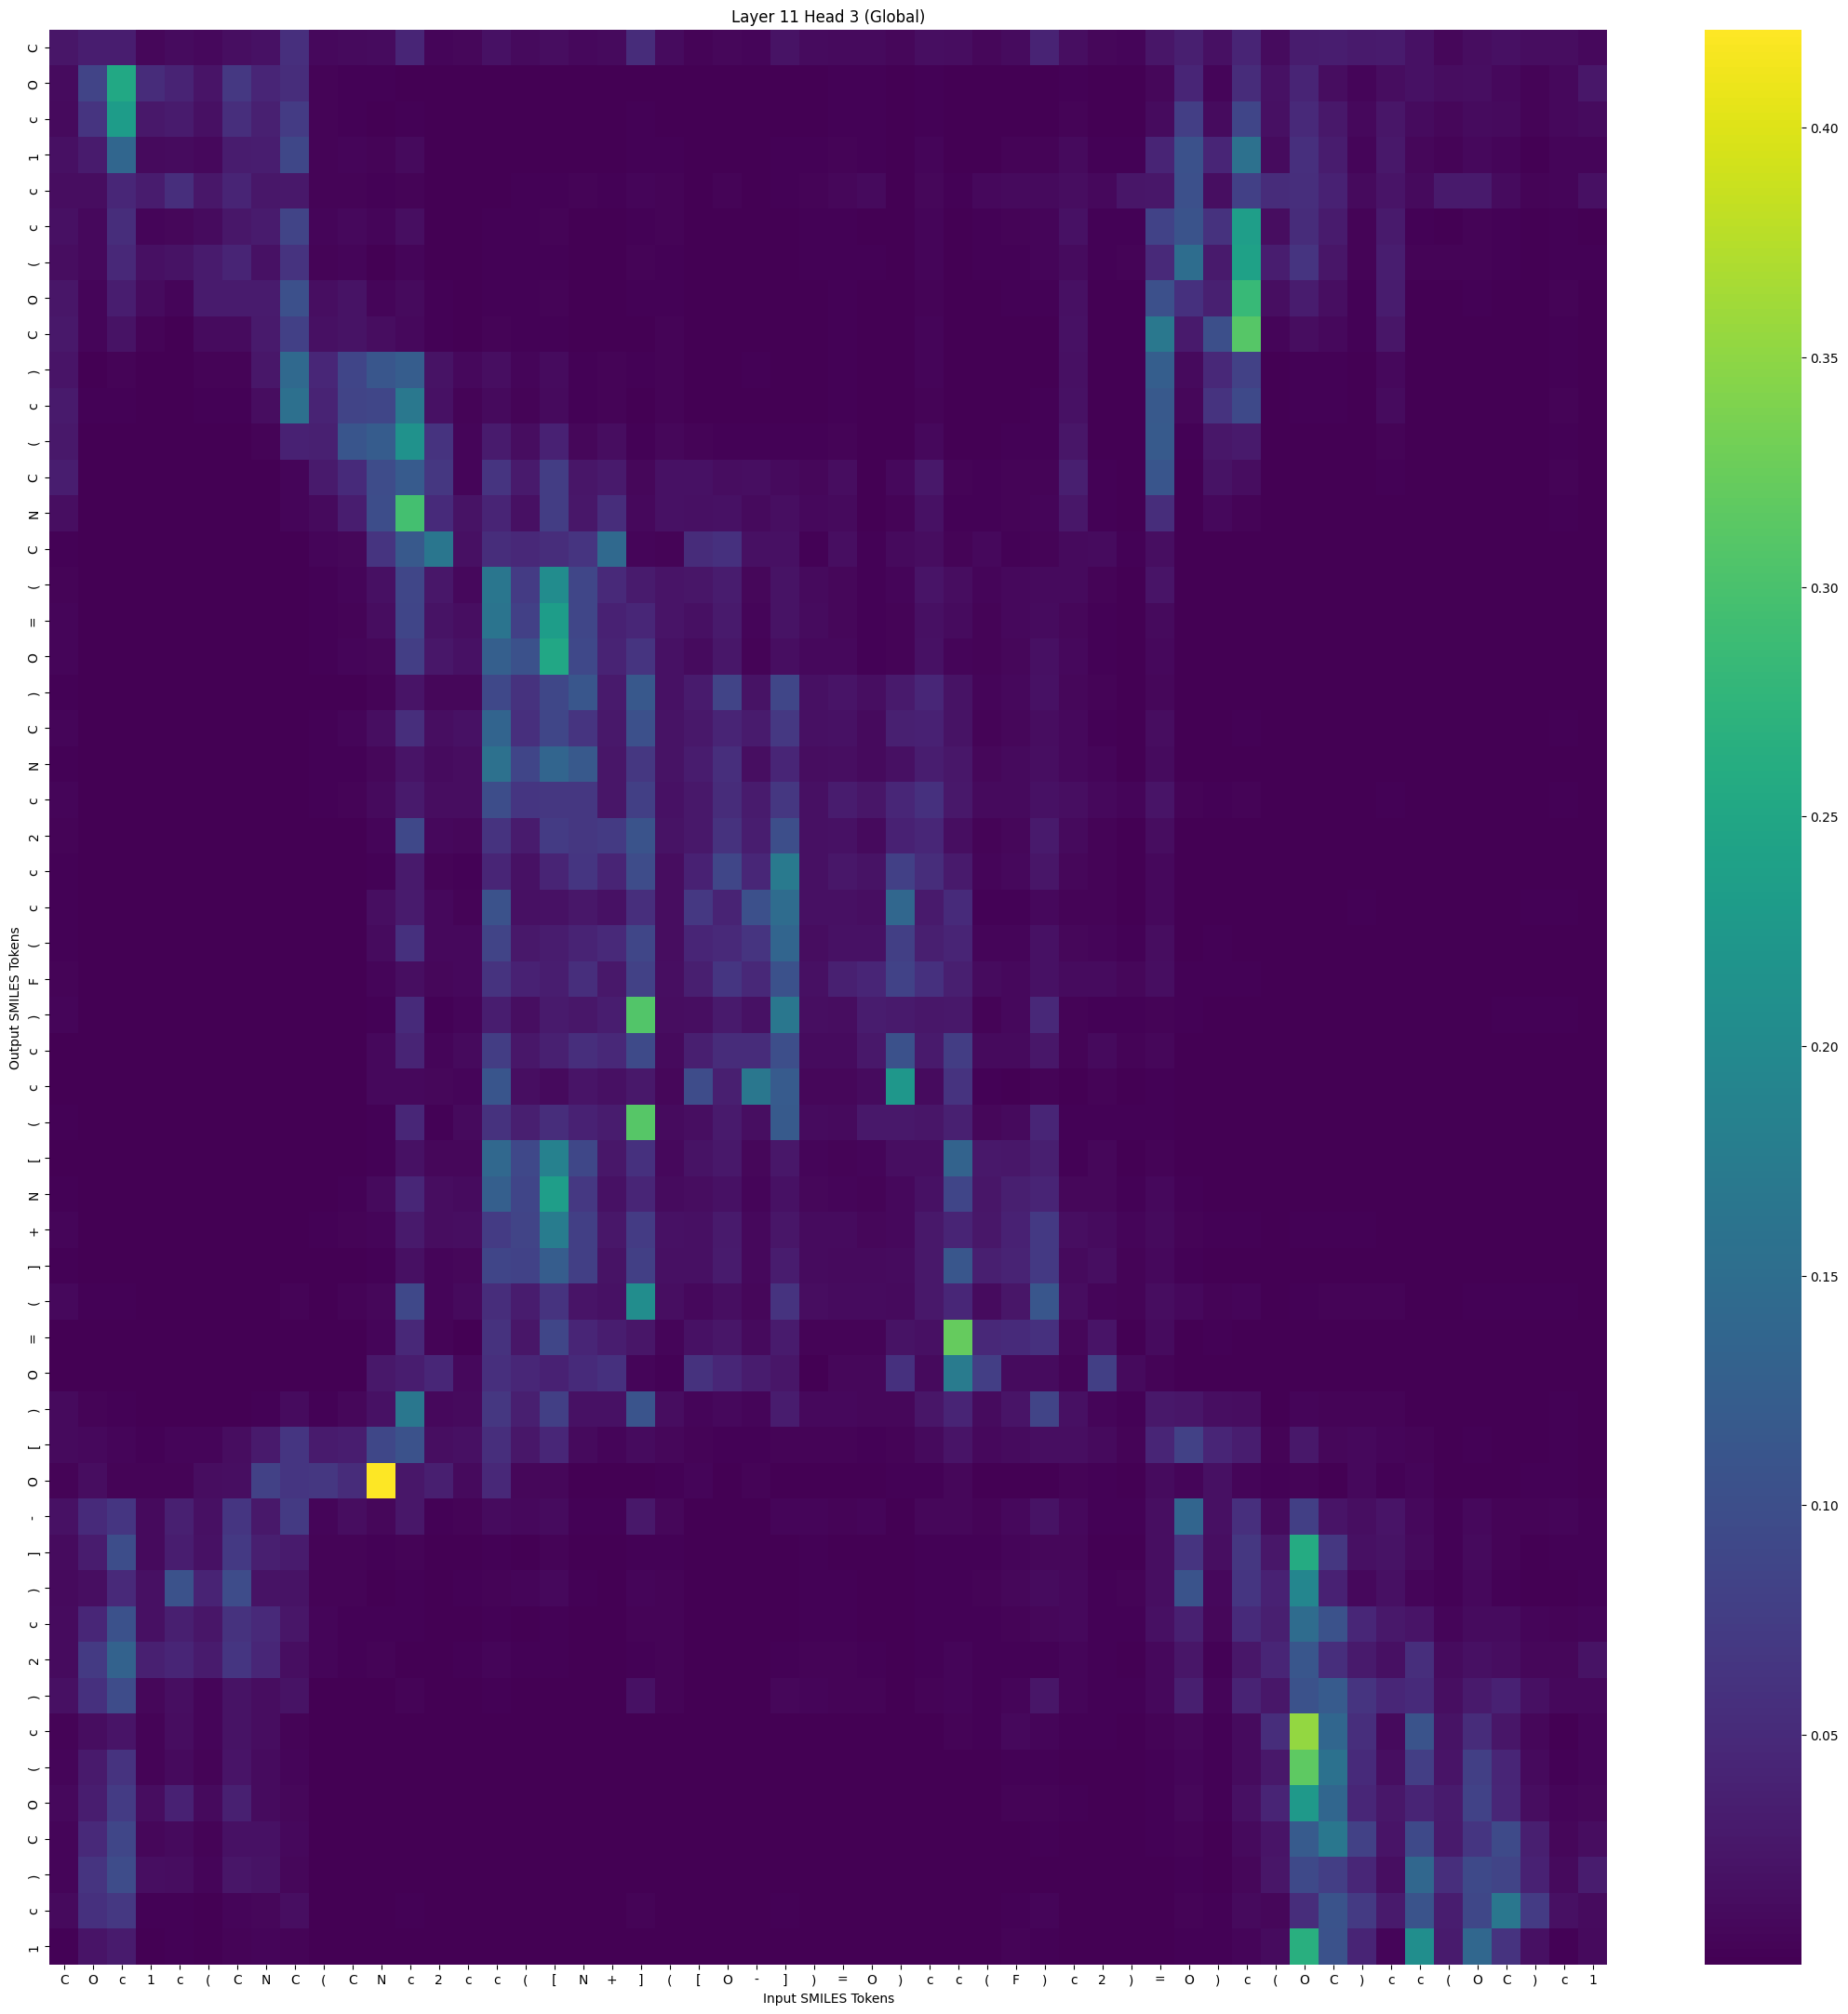

Source data for this figure (header and first rows):
, C, O, c, 1, c, (, C, N, C, (, C, N, c, 2, c, c, (, [, N, +, ], (, [
C, 0.02355, 0.03371, 0.03385, 0.00738, 0.01269, 0.008313, 0.01628, 0.01956, 0.05624, 0.009135, 0.01117, 0.01215, 0.04344, 0.006027, 0.008066, 0.01885, 0.01149, 0.01376, 0.008798, 0.01084, 0.05121, 0.0122, 0.004795
O, 0.01172, 0.08428, 0.2532, 0.05267, 0.03981, 0.02241, 0.06837, 0.04379, 0.05301, 0.003831, 0.002642, 0.001922, 0.001196, 0.0002214, 0.0003075, 0.0009573, 0.0004946, 0.0003951, 0.0003733, 0.0003047, 0.001561, 0.001026, 0.0004377
c, 0.01126, 0.06401, 0.2319, 0.02709, 0.03039, 0.01716, 0.05588, 0.03749, 0.07258, 0.004015, 0.002607, 0.001619, 0.00237, 0.0002024, 0.0003979, 0.0007323, 0.0004463, 0.0004476, 0.0003646, 0.0003706, 0.003141, 0.001055, 0.0002667
1, 0.01755, 0.03032, 0.138, 0.01101, 0.01167, 0.00905, 0.03195, 0.03427, 0.09002, 0.003493, 0.005587, 0.00429, 0.011, 0.0004752, 0.0007086, 0.001185, 0.0007941, 0.00149, 0.0008728, 0.001154, 0.003203, 0.002939, 0.0003529
c, 0.0147, 0.01415, 0.0458, 0.03216, 0.05523, 0.02614, 0.04171, 0.02528, 0.02768, 0.004557, 0.003465, 0.001686, 0.003705, 0.0007219, 0.001358, 0.001199, 0.002396, 0.002307, 0.003302, 0.002603, 0.006362, 0.003976, 0.0008453
c, 0.0175, 0.0094, 0.05278, 0.006507, 0.006889, 0.01162, 0.02562, 0.02993, 0.08556, 0.005192, 0.009374, 0.00579, 0.01519, 0.001027, 0.001349, 0.0024, 0.001839, 0.003402, 0.001323, 0.001327, 0.00283, 0.004089, 0.000281
(, 0.01327, 0.008757, 0.04672, 0.0168, 0.02118, 0.03046, 0.04148, 0.01961, 0.06243, 0.00452, 0.005094, 0.001474, 0.006117, 0.0007093, 0.0009023, 0.002155, 0.002848, 0.002742, 0.001313, 0.001056, 0.00408, 0.002878, 0.0001886
O, 0.02311, 0.006116, 0.03341, 0.01276, 0.005082, 0.02995, 0.02966, 0.03083, 0.1027, 0.01576, 0.02129, 0.005777, 0.01094, 0.002377, 0.001124, 0.003092, 0.003093, 0.004093, 0.001095, 0.0008699, 0.001807, 0.002933, 0.0002155
C, 0.02729, 0.005644, 0.01989, 0.004485, 0.001256, 0.01182, 0.01197, 0.02914, 0.08018, 0.01749, 0.02131, 0.01389, 0.009553, 0.002755, 0.0004108, 0.003558, 0.001694, 0.002664, 0.0008295, 0.0009015, 0.0007853, 0.003363, 0.0004822
), 0.02269, 0.001644, 0.00378, 0.001158, 0.0006316, 0.003722, 0.003763, 0.02587, 0.1432, 0.04517, 0.08687, 0.1131, 0.122, 0.01977, 0.009702, 0.01608, 0.005983, 0.01251, 0.003073, 0.004593, 0.002052, 0.004029, 0.001359
c, 0.02932, 0.001813, 0.002305, 0.0006942, 0.0002757, 0.002422, 0.002144, 0.01475, 0.1547, 0.03989, 0.08525, 0.08769, 0.1688, 0.01821, 0.003578, 0.01113, 0.003975, 0.01003, 0.001765, 0.004754, 0.00146, 0.004381, 0.0008534
(, 0.02692, 0.0005471, 0.0005508, 0.0002832, 5.887371e-05, 0.000784, 0.0005734, 0.004841, 0.03845, 0.03654, 0.1113, 0.1202, 0.2129, 0.06249, 0.005168, 0.03045, 0.01378, 0.03892, 0.006805, 0.01339, 0.002852, 0.006949, 0.004728
C, 0.03293, 0.0005997, 0.0004041, 9.458033e-05, 1.8616995e-05, 0.0001929, 0.000173, 0.001507, 0.006116, 0.02815, 0.05051, 0.09599, 0.1191, 0.06742, 0.006487, 0.06286, 0.02885, 0.07488, 0.02407, 0.02918, 0.007203, 0.01838, 0.01928
N, 0.01525, 0.0002718, 0.0001861, 3.2516848e-05, 1.1477788e-05, 5.3072352e-05, 7.059916e-05, 0.0008152, 0.005126, 0.01054, 0.03397, 0.098, 0.2956, 0.05038, 0.02021, 0.04163, 0.01783, 0.07427, 0.02512, 0.0529, 0.009253, 0.01956, 0.01717
C, 0.002664, 5.1131547e-06, 1.5032504e-06, 1.1514147e-05, 3.0329953e-05, 3.4647477e-05, 5.742759e-06, 0.0001563, 0.0006177, 0.006149, 0.00777, 0.06282, 0.1154, 0.1651, 0.01714, 0.0534, 0.04764, 0.05273, 0.06285, 0.1424, 0.005893, 0.004461, 0.0524
(, 0.004535, 6.513418e-05, 2.8207849e-05, 4.7009585e-06, 3.1296208e-06, 9.456523e-06, 2.0451878e-05, 0.0001226, 0.0004841, 0.002132, 0.00542, 0.01739, 0.08818, 0.02569, 0.00959, 0.1658, 0.07385, 0.2031, 0.08739, 0.04839, 0.03106, 0.02238, 0.02325
=, 0.004989, 9.440757e-05, 4.2913987e-05, 3.2235037e-06, 2.2550257e-06, 5.387208e-06, 1.5217297e-05, 7.382471e-05, 0.00029, 0.001923, 0.004848, 0.01397, 0.08656, 0.0207, 0.01535, 0.1615, 0.08018, 0.2326, 0.08873, 0.03826, 0.04559, 0.02277, 0.01674
O, 0.005181, 9.96741e-05, 4.687407e-05, 7.256741e-06, 6.8064105e-06, 1.3018333e-05, 2.4337784e-05, 6.827327e-05, 0.0003177, 0.002572, 0.005056, 0.007698, 0.0767, 0.02472, 0.0196, 0.1261, 0.1039, 0.2508, 0.09163, 0.04031, 0.06338, 0.01944, 0.01297
), 0.002616, 0.0001295, 6.561086e-05, 4.4049402e-06, 2.8857492e-06, 3.7024115e-06, 1.14651575e-05, 4.39448e-05, 0.0001028, 0.0007434, 0.001055, 0.003579, 0.02305, 0.007396, 0.007368, 0.09198, 0.0608, 0.08976, 0.1123, 0.02899, 0.1144, 0.0194, 0.03034
C, 0.00658, 0.0007112, 0.0004833, 2.6826605e-05, 1.751644e-05, 3.067115e-05, 8.9553454e-05, 0.0003541, 0.000955, 0.003232, 0.005034, 0.01563, 0.0549, 0.0158, 0.01812, 0.1334, 0.05637, 0.08833, 0.06392, 0.02681, 0.1023, 0.02096, 0.02727
N, 0.003084, 0.0001689, 8.665869e-05, 9.923797e-06, 1.0468542e-05, 1.3184361e-05, 3.6770492e-05, 0.0001265, 0.0001819, 0.001869, 0.001884, 0.007876, 0.02245, 0.01216, 0.01392, 0.1554, 0.08634, 0.1365, 0.1154, 0.02377, 0.06662, 0.02023, 0.03156
c, 0.005717, 0.0008829, 0.0007699, 0.0001588, 0.0002007, 0.000199, 0.0003584, 0.0007657, 0.001381, 0.003199, 0.004267, 0.01042, 0.02833, 0.01386, 0.0148, 0.09716, 0.06488, 0.06631, 0.06597, 0.02381, 0.07783, 0.01853, 0.02763
2, 0.003394, 0.0001983, 0.0001448, 7.528192e-06, 5.8115634e-06, 7.480129e-06, 1.9868354e-05, 9.967035e-05, 0.000592, 0.0007398, 0.00156, 0.006191, 0.09077, 0.00863, 0.008149, 0.06176, 0.03059, 0.07284, 0.06745, 0.0709, 0.1084, 0.02033, 0.02761
c, 0.001995, 0.0001543, 7.492488e-05, 2.7701892e-06, 2.2774705e-06, 1.8326255e-06, 8.2044735e-06, 4.9189533e-05, 0.0001445, 0.0003078, 0.0004518, 0.003086, 0.02799, 0.003297, 0.002582, 0.04424, 0.01901, 0.04185, 0.06575, 0.04192, 0.09637, 0.01386, 0.03788
c, 0.002394, 0.00135, 0.0004378, 2.7853861e-05, 1.1528024e-05, 2.0839707e-05, 5.949608e-05, 0.0004574, 0.001138, 0.001286, 0.001316, 0.01635, 0.0303, 0.008278, 0.003794, 0.106, 0.01718, 0.0188, 0.02537, 0.01966, 0.05566, 0.01422, 0.06799
(, 0.003207, 0.0003541, 0.0001956, 1.6473356e-05, 1.1640511e-05, 1.6294234e-05, 3.1648833e-05, 0.0002329, 0.0009901, 0.001118, 0.001362, 0.0116, 0.05902, 0.008846, 0.008472, 0.08487, 0.02658, 0.03223, 0.04006, 0.04839, 0.08869, 0.01444, 0.04362
F, 0.003569, 0.0007166, 0.0005684, 0.0001322, 0.0001637, 0.0001272, 0.0002264, 0.0005306, 0.0008378, 0.001478, 0.001618, 0.005426, 0.01585, 0.007386, 0.009163, 0.06095, 0.03884, 0.03323, 0.05481, 0.02726, 0.0808, 0.01589, 0.03551
), 0.005054, 0.001413, 0.000736, 2.0926054e-05, 3.1355452e-05, 1.3255795e-05, 6.982393e-05, 0.0001558, 0.0009232, 0.0003675, 0.0009185, 0.002629, 0.05085, 0.002215, 0.005581, 0.03434, 0.01603, 0.02962, 0.02495, 0.03389, 0.3077, 0.0133, 0.01536
c, 0.001322, 0.0002287, 8.1428036e-05, 8.054136e-06, 1.4013307e-05, 9.579184e-06, 3.0895575e-05, 0.0001948, 0.0004996, 0.0008281, 0.0007902, 0.008303, 0.04165, 0.006138, 0.01085, 0.07492, 0.02517, 0.03732, 0.05527, 0.04639, 0.09502, 0.01119, 0.03607
c, 0.0003359, 0.0001321, 2.9104465e-05, 4.015422e-06, 2.1930089e-06, 3.8600765e-06, 5.915768e-06, 6.700072e-05, 0.0001122, 0.0003927, 0.0002647, 0.008798, 0.009115, 0.006811, 0.005584, 0.1104, 0.01547, 0.01018, 0.0218, 0.01693, 0.02747, 0.006754, 0.09571
(, 0.002013, 0.0003143, 0.0001501, 6.9787793e-06, 1.3821027e-05, 6.7634905e-06, 2.7027992e-05, 4.996023e-05, 0.0003006, 0.0002565, 0.0007191, 0.002126, 0.04542, 0.003146, 0.01057, 0.05931, 0.03496, 0.05381, 0.0382, 0.03222, 0.3105, 0.01158, 0.0151
[, 0.000515, 2.0301848e-05, 6.9089833e-06, 1.0227797e-06, 2.036855e-06, 2.3525042e-06, 6.257564e-06, 1.659775e-05, 3.338155e-05, 0.0002238, 0.0004741, 0.002602, 0.01845, 0.007661, 0.006682, 0.1406, 0.09181, 0.1837, 0.09003, 0.025, 0.05804, 0.008598, 0.02117
N, 0.002002, 0.000147, 6.2551495e-05, 6.9711896e-06, 1.3618372e-05, 1.6380118e-05, 4.9778886e-05, 0.0001164, 0.0002326, 0.001123, 0.002558, 0.01005, 0.04573, 0.01318, 0.012, 0.1258, 0.08672, 0.2341, 0.06799, 0.01862, 0.04382, 0.01184, 0.01373
+, 0.005209, 0.0007717, 0.0004575, 0.0001028, 0.0002097, 0.0001639, 0.0003429, 0.0003878, 0.0005862, 0.002471, 0.003296, 0.006129, 0.02904, 0.01321, 0.01634, 0.07364, 0.08555, 0.1755, 0.07787, 0.02601, 0.07247, 0.01876, 0.01759
], 0.00259, 0.0004297, 0.0002624, 3.0569197e-05, 3.8841197e-05, 3.8038757e-05, 8.76741e-05, 0.0001375, 0.0002006, 0.0008565, 0.0008463, 0.003274, 0.01717, 0.006204, 0.007946, 0.08598, 0.08247, 0.1232, 0.07882, 0.01998, 0.07756, 0.01717, 0.01649
(, 0.009582, 0.002744, 0.001964, 0.0001042, 0.0002117, 0.0001336, 0.0004609, 0.000816, 0.003802, 0.001255, 0.003359, 0.007773, 0.09197, 0.005673, 0.01044, 0.05389, 0.03278, 0.0616, 0.0223, 0.01913, 0.2046, 0.01618, 0.008295
=, 0.0006149, 3.283721e-05, 1.3379259e-05, 1.2123917e-06, 2.4777694e-06, 2.2859567e-06, 7.4468708e-06, 5.929748e-05, 0.0001458, 0.0001469, 0.0003453, 0.00653, 0.04712, 0.00451, 0.001429, 0.05973, 0.02458, 0.08833, 0.04409, 0.03381, 0.0236, 0.005672, 0.01861
O, 0.0002692, 6.3787943e-06, 1.3417956e-06, 7.4118057e-06, 4.4732984e-05, 2.0824644e-05, 6.117939e-06, 8.9490066e-05, 0.0001319, 0.0009036, 0.00083, 0.02788, 0.03395, 0.04465, 0.009375, 0.05632, 0.04608, 0.03833, 0.05055, 0.05885, 0.006384, 0.001706, 0.05977
), 0.01088, 0.003333, 0.002475, 0.0002055, 0.0004885, 0.0004171, 0.001228, 0.002175, 0.01281, 0.00263, 0.008227, 0.01855, 0.1668, 0.008763, 0.01006, 0.06664, 0.03528, 0.07782, 0.01852, 0.01911, 0.1088, 0.01405, 0.006562
[, 0.0102, 0.00923, 0.006141, 0.00204, 0.005245, 0.006167, 0.0147, 0.02856, 0.06505, 0.03074, 0.03373, 0.08954, 0.1057, 0.01628, 0.01662, 0.0544, 0.02473, 0.04514, 0.009965, 0.005298, 0.01217, 0.007231, 0.003339
O, 0.003905, 0.01325, 0.003832, 0.004302, 0.003934, 0.01402, 0.01595, 0.08115, 0.06487, 0.06656, 0.05243, 0.4214, 0.02538, 0.03496, 0.01028, 0.04659, 0.006801, 0.007617, 0.001551, 0.0007805, 0.0008172, 0.002642, 0.006241
-, 0.01859, 0.05001, 0.06474, 0.01045, 0.03743, 0.01713, 0.06444, 0.02701, 0.07112, 0.005687, 0.01325, 0.007675, 0.02534, 0.002072, 0.00391, 0.01173, 0.008269, 0.01221, 0.003036, 0.001777, 0.02758, 0.006693, 0.0009708
], 0.01317, 0.03202, 0.09861, 0.01105, 0.03306, 0.01939, 0.07046, 0.03502, 0.03026, 0.003661, 0.004552, 0.002883, 0.003753, 0.0005512, 0.0007829, 0.001879, 0.001504, 0.003951, 0.001112, 0.0004914, 0.002034, 0.003224, 0.000215
), 0.01056, 0.0154, 0.04891, 0.01792, 0.1055, 0.0401, 0.09706, 0.02064, 0.01981, 0.004191, 0.004094, 0.001348, 0.003103, 0.0007641, 0.002038, 0.003648, 0.005671, 0.008747, 0.00259, 0.0007265, 0.00615, 0.003324, 0.000269
c, 0.01276, 0.04579, 0.1041, 0.01754, 0.03547, 0.02323, 0.06062, 0.04924, 0.02363, 0.006359, 0.002854, 0.003123, 0.00176, 0.0006769, 0.001402, 0.002473, 0.001622, 0.002062, 0.001188, 0.0004218, 0.003496, 0.003339, 0.0005147
2, 0.0117, 0.07098, 0.1307, 0.03784, 0.04373, 0.03043, 0.06576, 0.04533, 0.01547, 0.00567, 0.002633, 0.003664, 0.001016, 0.0009544, 0.001763, 0.005137, 0.002785, 0.002022, 0.00157, 0.0004592, 0.002991, 0.004301, 0.001261
), 0.01769, 0.05846, 0.09688, 0.006822, 0.01537, 0.005841, 0.02086, 0.01358, 0.02096, 0.001314, 0.001494, 0.001137, 0.003646, 0.0003362, 0.0007916, 0.002069, 0.001359, 0.001501, 0.001069, 0.001041, 0.01865, 0.004561, 0.0005698
c, 0.004073, 0.01395, 0.02278, 0.004654, 0.0139, 0.005405, 0.0201, 0.01376, 0.004117, 0.0006927, 0.0005386, 0.0005002, 0.0003802, 0.0001705, 9.430374e-05, 0.0005257, 0.0003701, 0.0007745, 0.0005236, 0.0002722, 0.00084, 0.001121, 0.0002478
(, 0.005154, 0.0296, 0.06103, 0.004495, 0.01072, 0.003753, 0.02162, 0.01205, 0.005272, 0.0006079, 0.0005311, 0.0002558, 0.0002542, 4.7141617e-05, 4.4365173e-05, 0.0001043, 7.983546e-05, 0.0002286, 0.0001287, 8.5011794e-05, 0.0003607, 0.0004728, 4.1896805e-05
O, 0.008535, 0.0338, 0.07272, 0.01343, 0.03844, 0.0112, 0.03703, 0.01289, 0.007787, 0.001366, 0.000862, 0.00023, 0.0004161, 0.0001052, 0.0001446, 0.0001626, 0.0002182, 0.0004593, 0.0002847, 0.0002168, 0.001044, 0.0007462, 7.0209e-05
C, 0.005542, 0.04869, 0.08771, 0.007221, 0.009916, 0.004233, 0.01894, 0.01874, 0.008349, 0.001208, 0.000521, 0.0003768, 0.0002455, 5.9260798e-05, 9.86365e-05, 0.000102, 5.866836e-05, 0.0001054, 9.818539e-05, 8.825544e-05, 0.0005271, 0.0004269, 7.830841e-05
), 0.006284, 0.0633, 0.09579, 0.01503, 0.01403, 0.006149, 0.02378, 0.02078, 0.008185, 0.001551, 0.0008537, 0.0006728, 0.0002625, 0.0001117, 0.0001459, 0.0001969, 0.0001096, 0.000156, 0.0001542, 0.0001297, 0.0004276, 0.0005231, 0.0001855
c, 0.01101, 0.0588, 0.06902, 0.002037, 0.003025, 0.000846, 0.0053, 0.006787, 0.01553, 0.0005099, 0.0006317, 0.0004769, 0.001957, 6.8274865e-05, 0.0001176, 0.0001844, 8.5579784e-05, 0.0001736, 0.0001327, 0.0004007, 0.003422, 0.000677, 0.0001239
1, 0.002441, 0.02191, 0.03116, 0.001226, 0.001843, 0.0004587, 0.004082, 0.005761, 0.003927, 0.0001224, 0.0001101, 0.0001583, 0.0003209, 1.6683744e-05, 3.7404716e-06, 3.6619113e-05, 1.6911214e-05, 8.355805e-05, 6.298138e-05, 0.0001385, 0.0001694, 0.0001822, 4.4997843e-05
